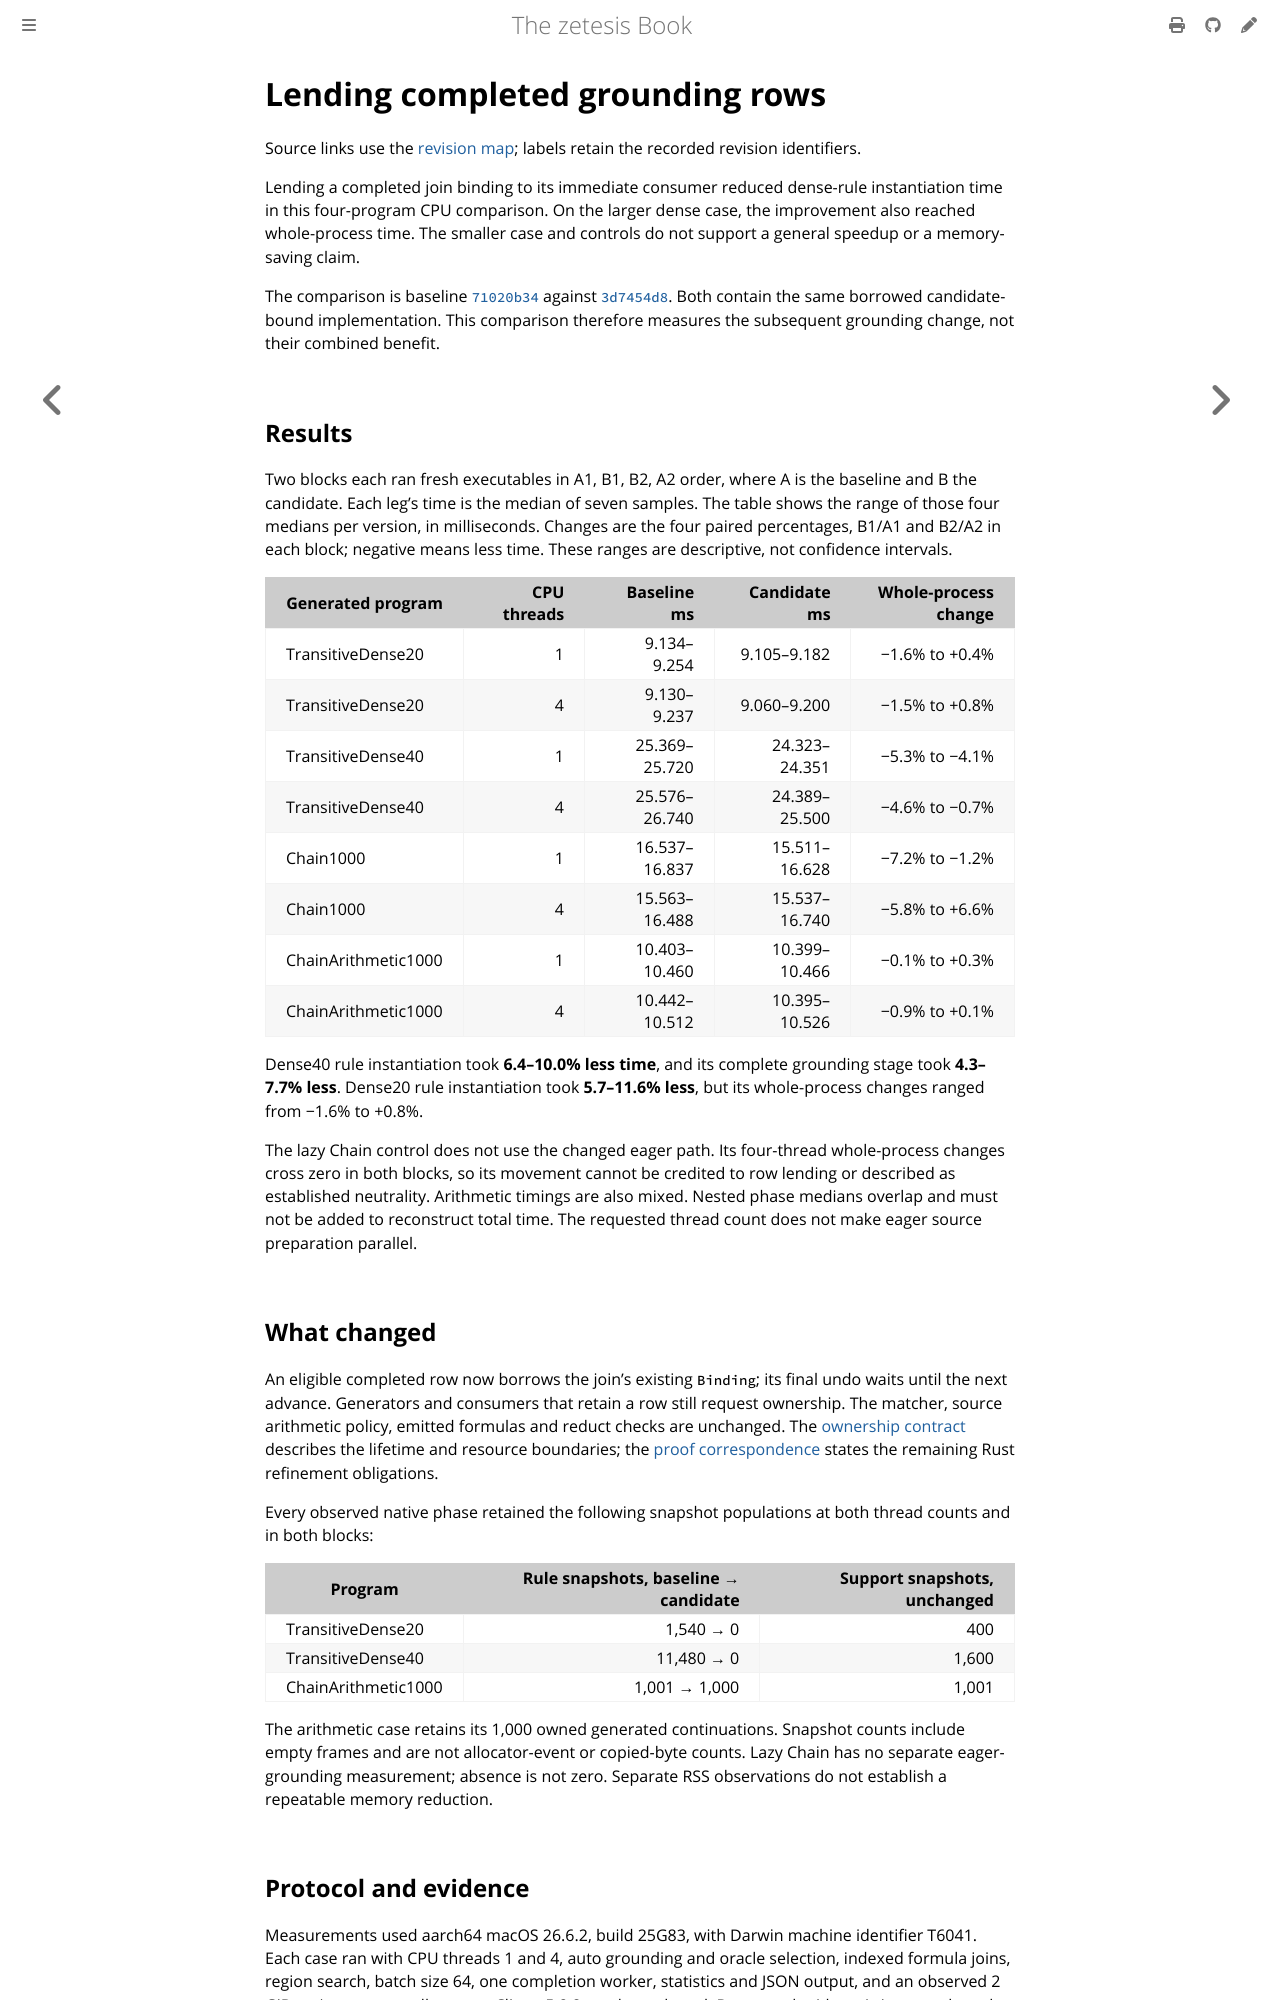

repository: GregoryGelfond/zetesis · page: book/reference/grounding-row-lending.html · generator: mdbook

# Lending completed grounding rows

<!-- A dated record: its commands keep the spellings of the binaries it records. -->

Source links use the [revision map](source-revisions.md); labels retain the
recorded revision identifiers.

Lending a completed join binding to its immediate consumer reduced dense-rule
instantiation time in this four-program CPU comparison. On the larger dense
case, the improvement also reached whole-process time. The smaller case and
controls do not support a general speedup or a memory-saving claim.

The comparison is baseline
[`71020b34`](https://github.com/GregoryGelfond/zetesis/commit/c9548766be37f15c29f1984654cb34b944504c7b)
against
[`3d7454d8`](https://github.com/GregoryGelfond/zetesis/commit/7161ec59b33a742f21bcc547d8139cbf7a1006fb).
Both contain the same borrowed candidate-bound implementation. This comparison
therefore measures the subsequent grounding change, not their combined benefit.

## Results

Two blocks each ran fresh executables in A1, B1, B2, A2 order, where A is the
baseline and B the candidate. Each leg's time is the median of seven samples.
The table shows the range of those four medians per version, in milliseconds.
Changes are the four paired percentages, B1/A1 and B2/A2 in each block;
negative means less time. These ranges are descriptive, not confidence intervals.

| Generated program | CPU threads | Baseline ms | Candidate ms | Whole-process change |
| --- | ---: | ---: | ---: | ---: |
| TransitiveDense20 | 1 | 9.134–9.254 | 9.105–9.182 | −1.6% to +0.4% |
| TransitiveDense20 | 4 | 9.130–9.237 | 9.060–9.200 | −1.5% to +0.8% |
| TransitiveDense40 | 1 | 25.369–25.720 | 24.323–24.351 | −5.3% to −4.1% |
| TransitiveDense40 | 4 | 25.576–26.740 | 24.389–25.500 | −4.6% to −0.7% |
| Chain1000 | 1 | 16.537–16.837 | 15.511–16.628 | −7.2% to −1.2% |
| Chain1000 | 4 | 15.563–16.488 | 15.537–16.740 | −5.8% to +6.6% |
| ChainArithmetic1000 | 1 | 10.403–10.460 | 10.399–10.466 | −0.1% to +0.3% |
| ChainArithmetic1000 | 4 | 10.442–10.512 | 10.395–10.526 | −0.9% to +0.1% |

Dense40 rule instantiation took **6.4–10.0% less time**, and its complete grounding
stage took **4.3–7.7% less**. Dense20 rule instantiation took **5.7–11.6% less**,
but its whole-process changes ranged from −1.6% to +0.8%.

The lazy Chain control does not use the changed eager path. Its four-thread
whole-process changes cross zero in both blocks, so its movement cannot be
credited to row lending or described as established neutrality. Arithmetic
timings are also mixed. Nested phase medians overlap and must not be added to
reconstruct total time. The requested thread count does not make eager source
preparation parallel.

## What changed

An eligible completed row now borrows the join's existing `Binding`; its final
undo waits until the next advance. Generators and consumers that retain a row
still request ownership. The matcher, source arithmetic policy, emitted
formulas and reduct checks are unchanged. The
[ownership contract](../architecture/ownership.md) describes the lifetime and
resource boundaries; the [proof correspondence](../lean/correspondence.md#ownership-and-execution-correspondence)
states the remaining Rust refinement obligations.

Every observed native phase retained the following snapshot populations at both
thread counts and in both blocks:

| Program | Rule snapshots, baseline → candidate | Support snapshots, unchanged |
| --- | ---: | ---: |
| TransitiveDense20 | 1,540 → 0 | 400 |
| TransitiveDense40 | 11,480 → 0 | 1,600 |
| ChainArithmetic1000 | 1,001 → 1,000 | 1,001 |

The arithmetic case retains its 1,000 owned generated continuations. Snapshot
counts include empty frames and are not allocator-event or copied-byte counts.
Lazy Chain has no separate eager-grounding measurement; absence is not zero.
Separate RSS observations do not establish a repeatable memory reduction.
